Dataset: datasetv4 (GitHub, esquiveloilime/CB_frutas). Classes: limon, mango, melon, pepino, pina, platano.

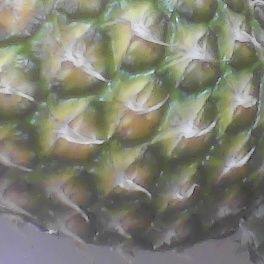
Label: pina

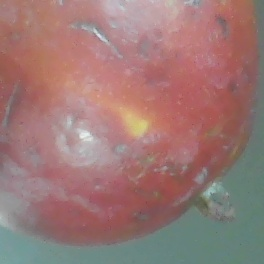
Label: mango

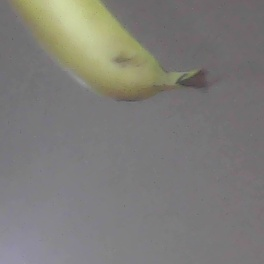
Label: platano

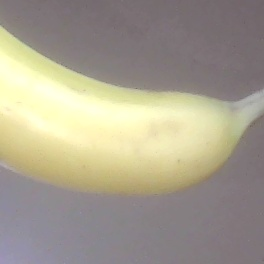
Label: platano

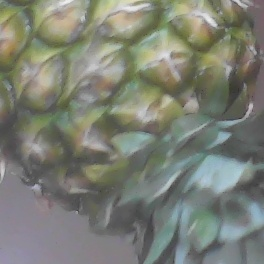
Label: pina

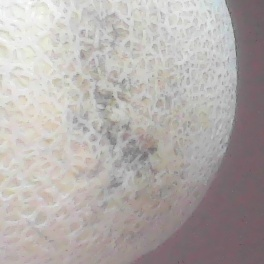
Label: melon
